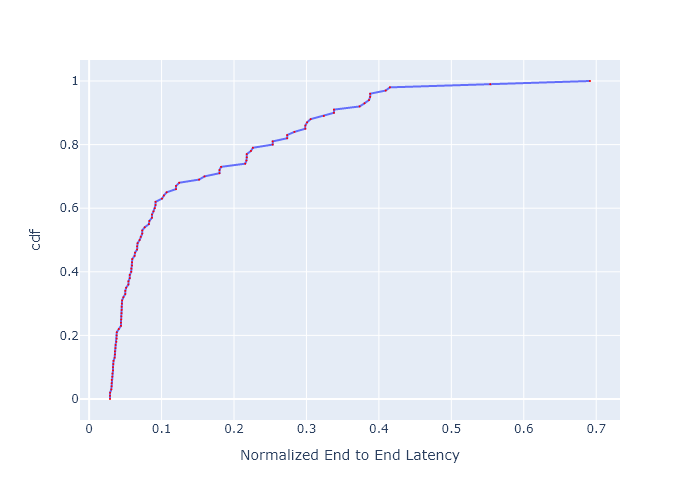

Data behind this chart, as committed beside it:
, cdf, Normalized End to End Latency
0, 0.0, 0.02881
1, 0.01, 0.02881
2, 0.02, 0.02898
3, 0.03, 0.03059
4, 0.04, 0.03109
5, 0.05, 0.03109
6, 0.06, 0.03121
7, 0.07, 0.03203
8, 0.08, 0.03216
9, 0.09, 0.03294
10, 0.1, 0.03294
11, 0.11, 0.03334
12, 0.12, 0.03367
13, 0.13, 0.03519
14, 0.14, 0.03561
15, 0.15, 0.03561
16, 0.16, 0.03626
17, 0.17, 0.03648
18, 0.18, 0.03767
19, 0.19, 0.03804
20, 0.2, 0.03804
21, 0.21, 0.0382
22, 0.22, 0.04097
23, 0.23, 0.04394
24, 0.24, 0.04394
25, 0.25, 0.04429
26, 0.26, 0.04447
27, 0.27, 0.04473
28, 0.28, 0.04491
29, 0.29, 0.04491
30, 0.3, 0.04518
31, 0.31, 0.04555
32, 0.32, 0.04731
33, 0.33, 0.04994
34, 0.34, 0.04994
35, 0.35, 0.05115
36, 0.36, 0.0542
37, 0.37, 0.0542
38, 0.38, 0.05608
39, 0.39, 0.05608
40, 0.4, 0.05813
41, 0.41, 0.05825
42, 0.42, 0.05919
43, 0.43, 0.05919
44, 0.44, 0.05955
45, 0.45, 0.06272
46, 0.46, 0.06336
47, 0.47, 0.0662
48, 0.48, 0.0662
49, 0.49, 0.06687
50, 0.5, 0.06974
51, 0.51, 0.07129
52, 0.52, 0.07331
53, 0.53, 0.07331
54, 0.54, 0.07677
55, 0.55, 0.0825
56, 0.56, 0.08316
57, 0.57, 0.08673
58, 0.58, 0.08673
59, 0.59, 0.08883
... 41 more rows
